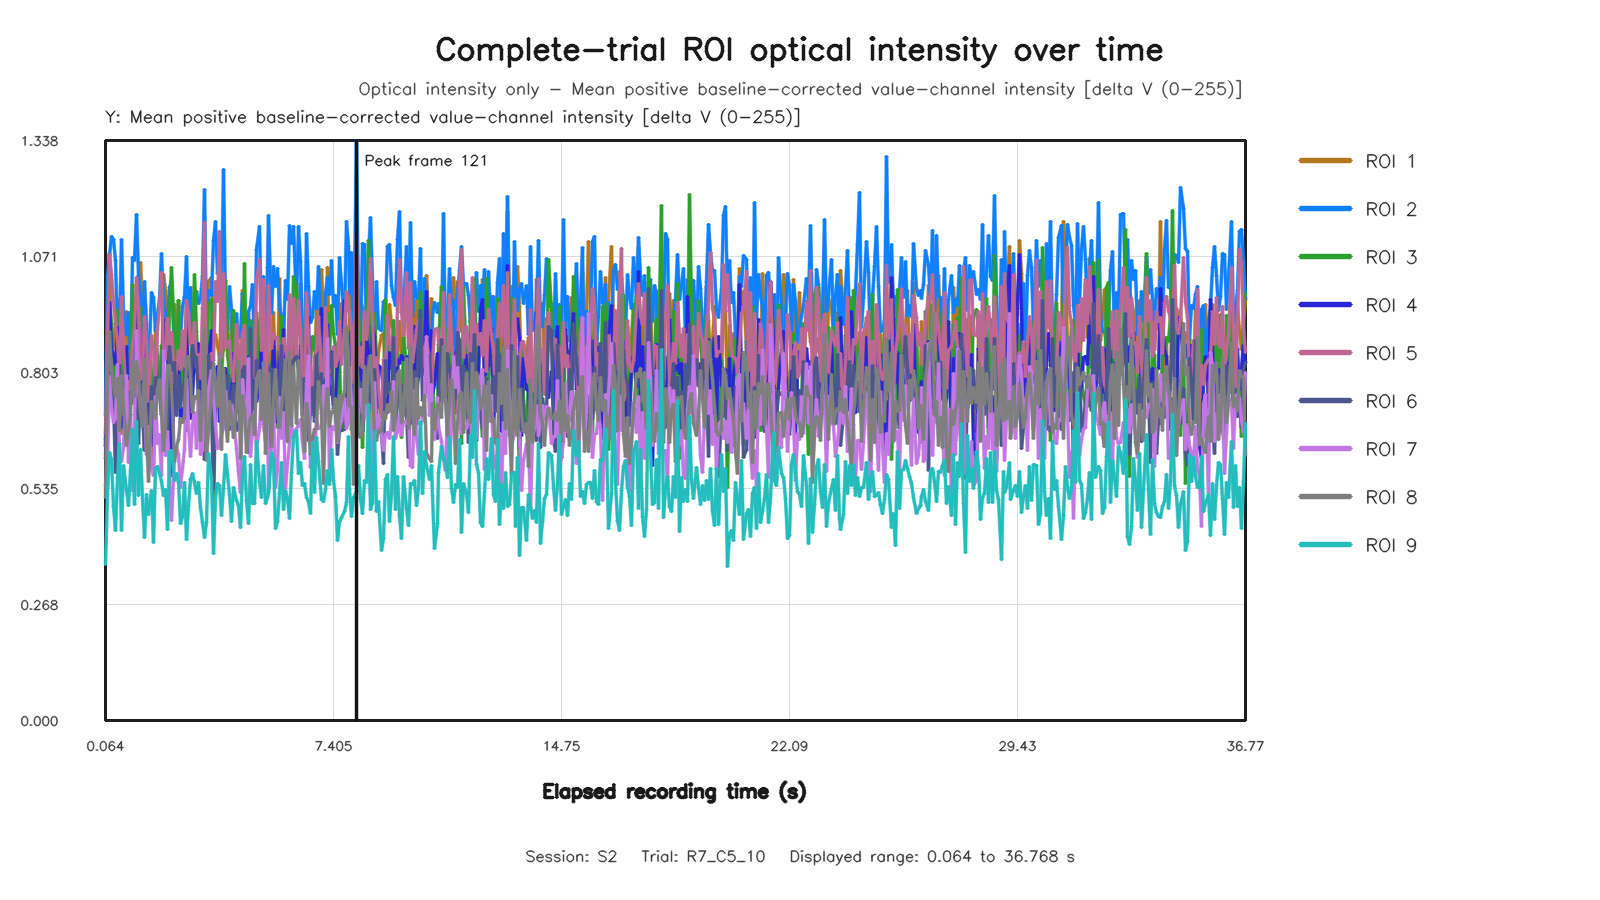

Values plotted in this chart, from the file beside it:
capture_frame_id, elapsed_time_s, roi1_value, roi2_value, roi3_value, roi4_value, roi5_value, roi6_value, roi7_value, roi8_value, roi9_value
0, 0.06383, 0.6333, 0.7048, 0.6488, 0.6352, 0.6626, 0.6036, 0.5414, 0.5143, 0.3604
1, 0.1282, 0.8027, 1.027, 0.7879, 0.7337, 0.8782, 0.7576, 0.5823, 0.7868, 0.5222
2, 0.1924, 1.078, 1.074, 0.957, 0.9649, 1.076, 0.868, 0.7942, 0.8969, 0.6178
3, 0.2562, 0.8541, 1.116, 0.9159, 0.8539, 1.028, 0.7819, 0.7194, 0.8095, 0.6034
4, 0.3359, 0.8657, 1.111, 0.8159, 0.8436, 0.9672, 0.7392, 0.6869, 0.772, 0.4948
5, 0.3998, 0.9145, 1.062, 0.6347, 0.8225, 0.9172, 0.5716, 0.6976, 0.7487, 0.4392
6, 0.4639, 0.9715, 0.8987, 0.9465, 0.9064, 0.8743, 0.7818, 0.8226, 0.7884, 0.5599
7, 0.5279, 0.7808, 0.9102, 0.9444, 0.6871, 0.7951, 0.8198, 0.6188, 0.6698, 0.6393
8, 0.592, 0.6614, 1.11, 0.7138, 0.6766, 0.9786, 0.7052, 0.597, 0.7969, 0.4388
9, 0.6562, 0.8542, 0.9395, 0.8521, 0.7759, 0.8642, 0.7803, 0.6307, 0.7214, 0.5893
10, 0.7358, 0.9434, 0.8918, 0.6831, 0.863, 0.7193, 0.7344, 0.7965, 0.6348, 0.5308
11, 0.8, 0.7614, 0.9417, 0.642, 0.7285, 0.7833, 0.6604, 0.5942, 0.6698, 0.495
12, 0.8638, 0.8753, 0.8266, 0.8176, 0.7727, 0.7555, 0.7593, 0.707, 0.7057, 0.5759
13, 0.9283, 0.7313, 1.068, 1.005, 0.8013, 0.8643, 0.7456, 0.5318, 0.8285, 0.6704
14, 0.992, 0.9163, 1.062, 0.741, 0.8191, 0.9061, 0.7339, 0.688, 0.7482, 0.4988
15, 1.056, 0.99, 1.168, 0.9719, 0.9435, 1.021, 0.7755, 0.899, 0.8279, 0.6909
16, 1.136, 0.9338, 1.027, 0.7448, 0.8081, 0.9518, 0.6388, 0.7616, 0.795, 0.5199
17, 1.2, 1.058, 0.9782, 0.9522, 0.847, 0.7871, 0.7756, 0.7244, 0.7102, 0.6247
18, 1.264, 0.9615, 0.8982, 0.7103, 0.7804, 0.8054, 0.7305, 0.7408, 0.6776, 0.5116
19, 1.329, 0.8402, 1.012, 0.6232, 0.9138, 0.9334, 0.6262, 0.7593, 0.8347, 0.4215
20, 1.392, 0.8805, 0.9168, 0.7311, 0.7793, 0.8718, 0.7025, 0.6143, 0.655, 0.5205
21, 1.456, 0.8797, 0.7976, 0.7487, 0.7102, 0.7353, 0.6581, 0.6775, 0.5517, 0.4763
22, 1.536, 0.7876, 0.9887, 0.7392, 0.6726, 0.8891, 0.7708, 0.5825, 0.7362, 0.531
23, 1.6, 0.5935, 0.9769, 0.8015, 0.6335, 0.8569, 0.6626, 0.5654, 0.7318, 0.4113
24, 1.664, 0.9094, 0.8989, 0.8708, 0.8489, 0.7584, 0.7906, 0.7477, 0.6961, 0.5812
25, 1.728, 0.8131, 0.9382, 0.8409, 0.7639, 0.9013, 0.7772, 0.6399, 0.763, 0.5853
26, 1.792, 0.7782, 0.9697, 0.7659, 0.7596, 0.9579, 0.764, 0.6597, 0.7867, 0.5693
27, 1.872, 0.7672, 1.077, 0.866, 0.7059, 1.034, 0.7524, 0.5663, 0.7059, 0.5512
28, 1.944, 1.029, 0.968, 0.7718, 0.9258, 0.8348, 0.6805, 0.8545, 0.6228, 0.5184
29, 2, 0.9931, 0.9304, 0.7624, 0.855, 0.8322, 0.7257, 0.6115, 0.6803, 0.534
30, 2.064, 0.9329, 0.9197, 0.7563, 0.8361, 0.9276, 0.6456, 0.6673, 0.8185, 0.4409
31, 2.128, 0.7776, 1, 0.9486, 0.76, 0.8572, 0.862, 0.5673, 0.8203, 0.6176
32, 2.192, 0.6598, 1.013, 1.045, 0.5644, 0.8961, 0.8082, 0.4617, 0.7703, 0.6234
33, 2.272, 0.9593, 0.8502, 0.879, 0.8153, 0.7795, 0.8259, 0.607, 0.5968, 0.5538
34, 2.336, 0.8559, 0.8907, 0.7926, 0.8099, 0.8115, 0.7028, 0.6303, 0.6317, 0.5706
35, 2.4, 0.9694, 0.9082, 0.9694, 0.8321, 0.8531, 0.7959, 0.6138, 0.648, 0.5484
36, 2.464, 0.8119, 0.8872, 0.7483, 0.6882, 0.8095, 0.7228, 0.5374, 0.6963, 0.4548
37, 2.528, 0.8634, 0.9544, 0.818, 0.7206, 0.9001, 0.7681, 0.5848, 0.6869, 0.4697
38, 2.592, 0.7694, 0.979, 0.8754, 0.7074, 0.8177, 0.7826, 0.6253, 0.7001, 0.5501
39, 2.672, 0.9742, 1.072, 0.6721, 0.9235, 0.9693, 0.6683, 0.7874, 0.837, 0.4166
40, 2.736, 0.8021, 0.9193, 0.7597, 0.7268, 0.9407, 0.7545, 0.6785, 0.8391, 0.4967
41, 2.8, 0.8161, 0.9993, 0.7999, 0.6971, 0.8679, 0.7664, 0.61, 0.7898, 0.5561
42, 2.865, 0.859, 0.8551, 0.8749, 0.75, 0.8702, 0.8664, 0.6835, 0.7109, 0.5699
43, 2.928, 0.9556, 0.9326, 1.03, 0.8382, 0.9183, 0.8367, 0.7102, 0.7466, 0.5495
44, 2.992, 0.8341, 0.9895, 0.8966, 0.8064, 0.8137, 0.837, 0.6269, 0.744, 0.5229
45, 3.072, 0.8683, 0.9612, 0.7855, 0.8707, 0.8442, 0.7307, 0.7591, 0.7612, 0.5482
46, 3.136, 0.718, 0.9741, 0.7456, 0.6985, 0.7902, 0.6678, 0.6141, 0.6451, 0.4918
47, 3.2, 0.8047, 1.025, 0.7922, 0.7299, 0.9496, 0.6644, 0.6228, 0.7315, 0.4571
48, 3.265, 0.9673, 1.226, 0.6278, 0.8516, 1.149, 0.6019, 0.7614, 0.9023, 0.4218
49, 3.328, 0.8694, 0.9034, 0.6996, 0.7507, 0.7296, 0.6707, 0.6789, 0.5996, 0.4569
50, 3.392, 1.012, 0.9914, 0.9609, 0.8307, 0.8122, 0.8427, 0.763, 0.6682, 0.6153
51, 3.472, 1.023, 0.9811, 0.9717, 0.8995, 0.848, 0.7147, 0.8068, 0.7513, 0.5591
52, 3.536, 0.8885, 1.109, 0.4851, 0.7802, 0.831, 0.5338, 0.7531, 0.8248, 0.3849
53, 3.6, 0.8916, 1.151, 0.7959, 0.8056, 1.012, 0.721, 0.683, 0.7781, 0.5146
54, 3.664, 0.8642, 1.031, 0.791, 0.8168, 0.9675, 0.7316, 0.6278, 0.7238, 0.5472
55, 3.728, 0.8423, 1.054, 0.8134, 0.6894, 1.129, 0.783, 0.6374, 0.8469, 0.5418
56, 3.792, 0.9556, 0.9734, 0.7974, 0.7716, 0.8381, 0.7002, 0.663, 0.6243, 0.4724
57, 3.872, 0.8532, 1.271, 0.8729, 0.8044, 1.031, 0.7679, 0.6746, 0.8123, 0.5352
58, 3.936, 0.9435, 0.9677, 1.016, 0.8111, 0.8606, 0.7518, 0.7595, 0.6956, 0.6129
59, 4, 0.8416, 0.9028, 0.8898, 0.759, 0.8728, 0.7961, 0.6956, 0.6432, 0.568
... 491 more rows
